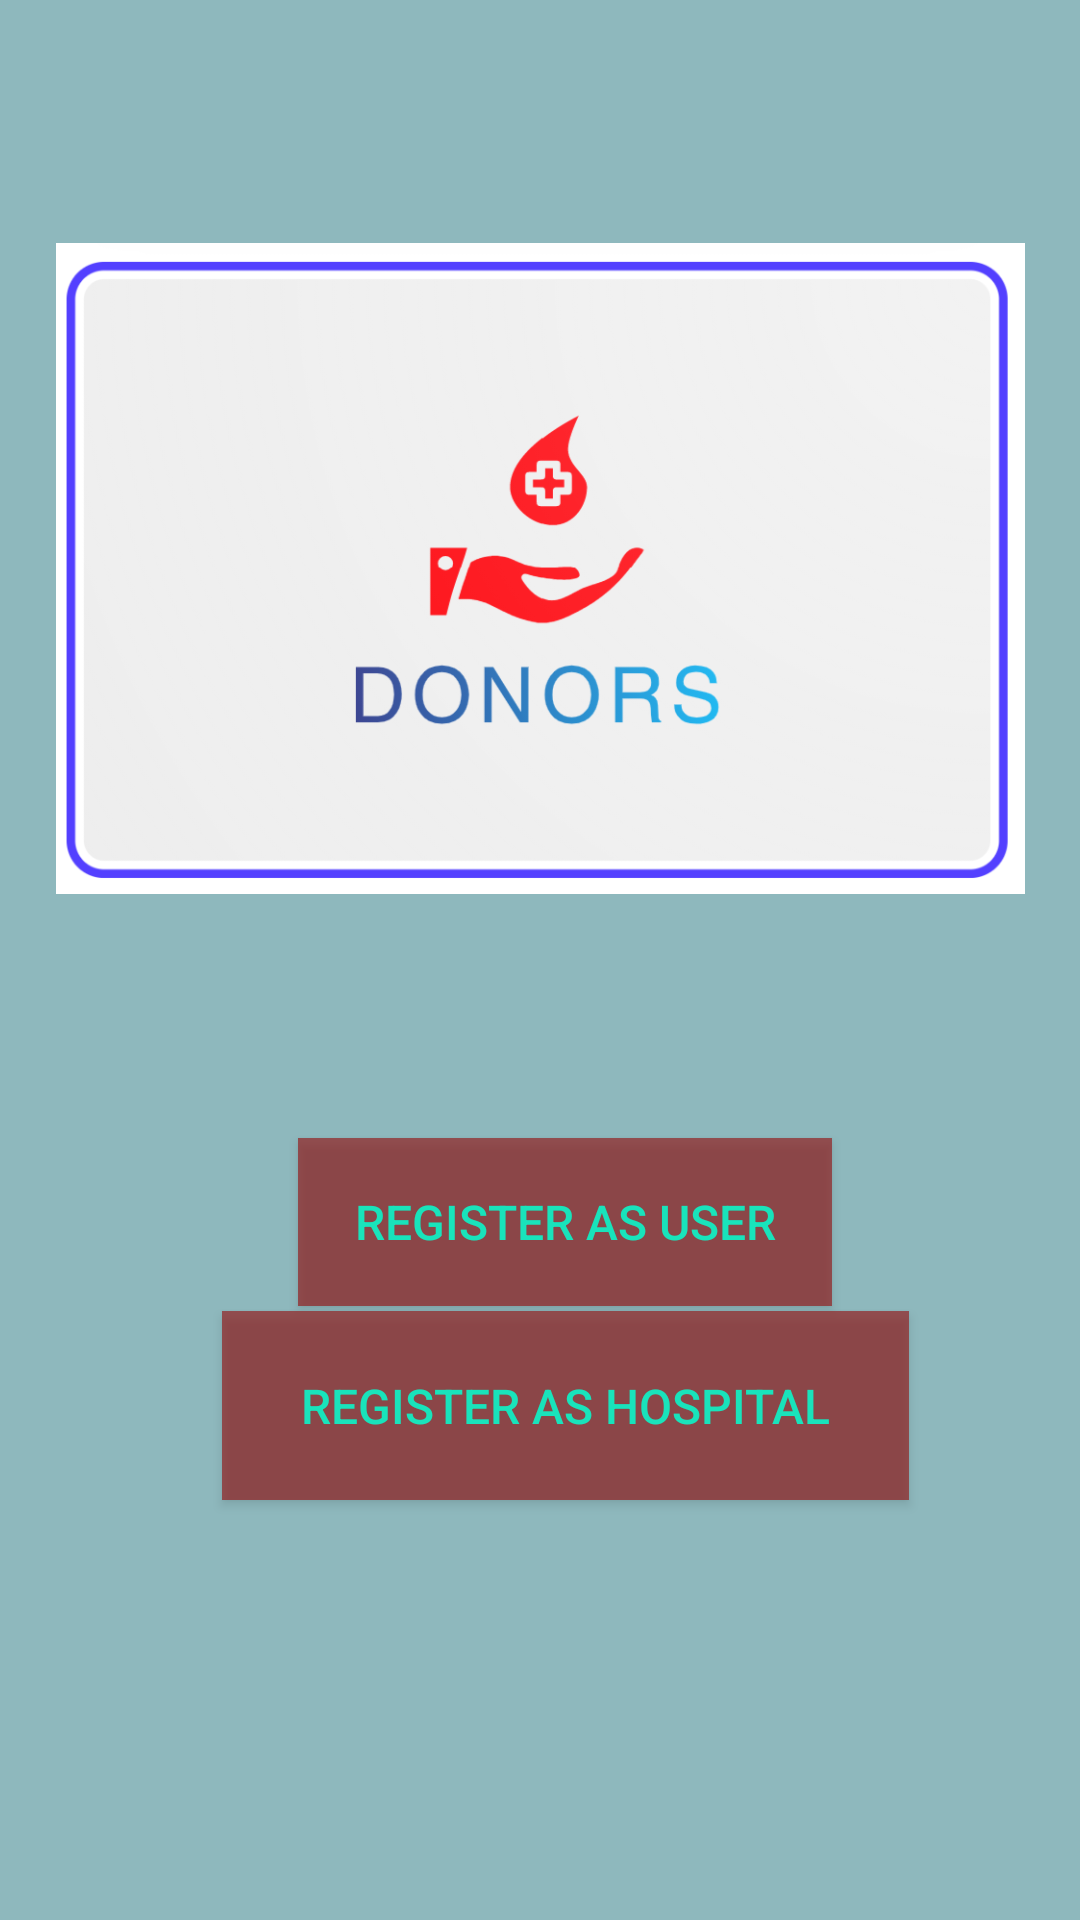

The Android layout XML behind this screen, and the referenced resources:
<!-- AndroidManifest.xml: application theme Theme.SeniorDesign -->
<!-- res/layout/activity_first_page.xml -->
<?xml version="1.0" encoding="utf-8"?>
<androidx.constraintlayout.widget.ConstraintLayout xmlns:android="http://schemas.android.com/apk/res/android"
    xmlns:app="http://schemas.android.com/apk/res-auto"
    xmlns:tools="http://schemas.android.com/tools"
    android:layout_width="match_parent"
    android:layout_height="match_parent"
    android:background="#7A136B75"
    tools:context=".firstPage">

    <ImageView
        android:id="@+id/imageView"
        android:layout_width="323dp"
        android:layout_height="347dp"
        android:layout_margin="16dp"
        android:src="@drawable/donors"
        app:layout_constraintEnd_toEndOf="parent"
        app:layout_constraintStart_toStartOf="parent"
        app:layout_constraintTop_toTopOf="parent"
        tools:ignore="MissingConstraints">

    </ImageView>

    <Button
        android:id="@+id/uRegister"
        style="@style/Widget.AppCompat.Button"
        android:layout_width="178dp"
        android:layout_height="56dp"

        android:background="#9FDC0202"
        android:text="Register as USER"
        android:textColor="#19E3BB"
        android:textColorHighlight="#9F1B1B"
        android:textSize="16sp"
        app:backgroundTint="#951010"
        app:layout_constraintBottom_toTopOf="@+id/hRegister"
        app:layout_constraintEnd_toEndOf="parent"
        app:layout_constraintHorizontal_bias="0.545"
        app:layout_constraintStart_toStartOf="parent"
        app:layout_constraintTop_toBottomOf="@+id/imageView"
        app:layout_constraintVertical_bias="0.899" />

    <Button
        android:id="@+id/hRegister"
        android:layout_width="229dp"
        android:layout_height="63dp"
        android:layout_marginBottom="140dp"
        android:background="#9FDC0202"
        android:text="Register as Hospital"
        android:textColor="#19E3BB"
        android:textColorHighlight="#9F1B1B"
        android:textSize="16sp"
        app:backgroundTint="#951010"
        app:layout_constraintBottom_toBottomOf="parent"
        app:layout_constraintEnd_toEndOf="parent"
        app:layout_constraintHorizontal_bias="0.565"
        app:layout_constraintStart_toStartOf="parent" />

</androidx.constraintlayout.widget.ConstraintLayout>
<!-- resources referenced by this layout -->
<resources>
  <!-- drawable donors: png bitmap (drawable, 99507 bytes) -->
  <style name="Theme.SeniorDesign" parent="Theme.MaterialComponents.DayNight.DarkActionBar">
          
          <item name="colorPrimary">@color/purple_500</item>
          <item name="colorPrimaryVariant">@color/purple_700</item>
          <item name="colorOnPrimary">@color/white</item>
          
          <item name="colorSecondary">@color/teal_200</item>
          <item name="colorSecondaryVariant">@color/teal_700</item>
          <item name="colorOnSecondary">@color/black</item>
          
          <item name="android:statusBarColor" tools:targetApi="l">?attr/colorPrimaryVariant</item>
          
      </style>
  <color name="purple_500">#FF6200EE</color>
  <color name="purple_700">#FF3700B3</color>
  <color name="white">#FFFFFFFF</color>
  <color name="teal_200">#FF03DAC5</color>
  <color name="teal_700">#FF018786</color>
  <color name="black">#FF000000</color>
</resources>
